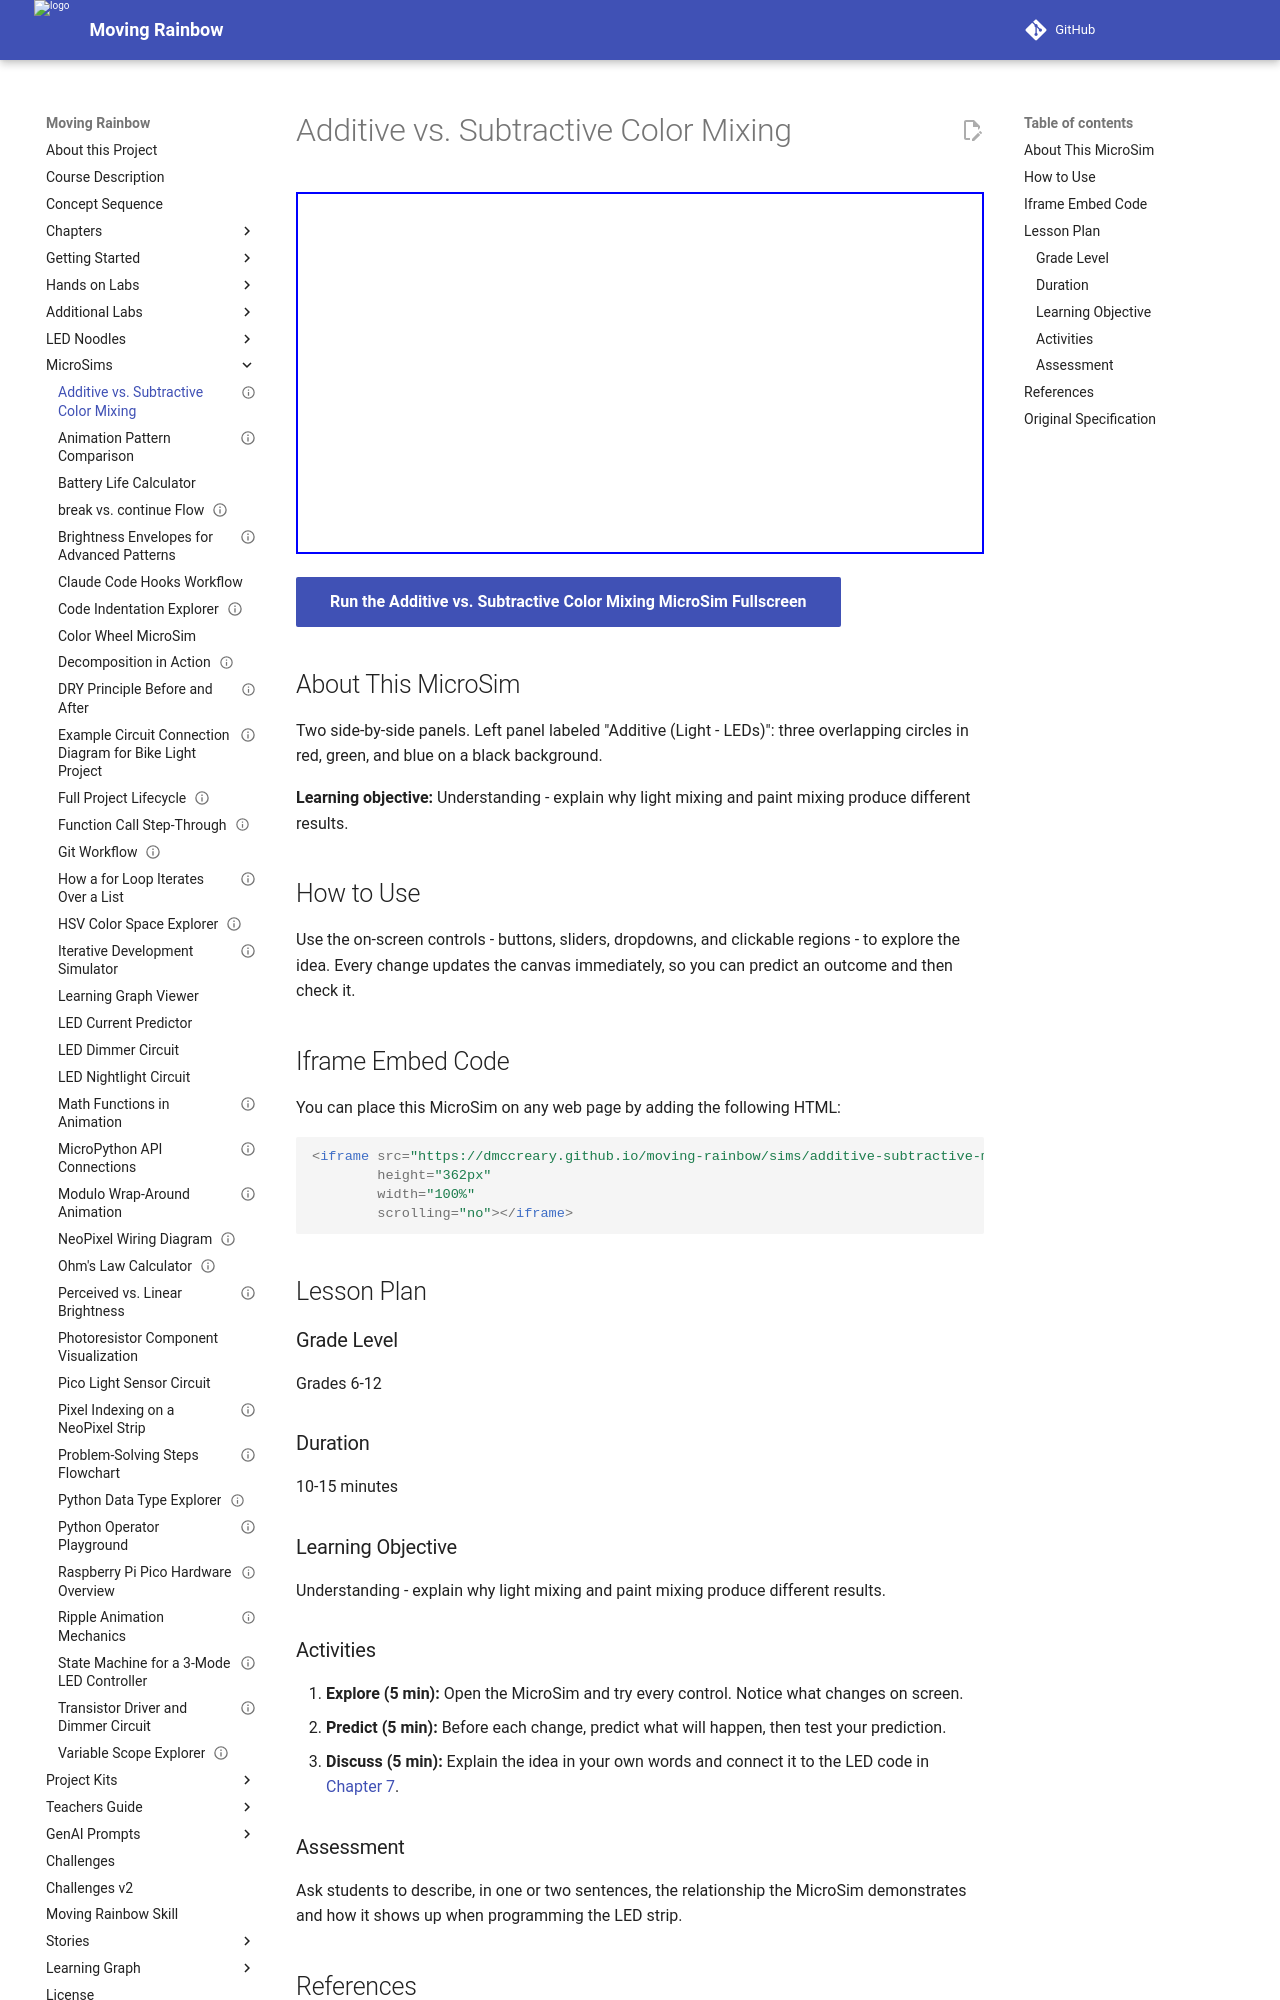

repository: dmccreary/moving-rainbow · page: sims/additive-subtractive-mixing/index.html · generator: mkdocs

---
title: Additive vs. Subtractive Color Mixing
description: Understanding - explain why light mixing and paint mixing produce different results.
image: /sims/additive-subtractive-mixing/additive-subtractive-mixing.png
og:image: /sims/additive-subtractive-mixing/additive-subtractive-mixing.png
twitter:image: /sims/additive-subtractive-mixing/additive-subtractive-mixing.png
social:
   cards: false
library: p5.js
status: implemented
---

# Additive vs. Subtractive Color Mixing

<iframe src="main.html" width="100%" height="362px" scrolling="no"></iframe>

[Run the Additive vs. Subtractive Color Mixing MicroSim Fullscreen](./main.html){ .md-button .md-button--primary }

## About This MicroSim

Two side-by-side panels. Left panel labeled "Additive (Light - LEDs)": three overlapping circles in red, green, and blue on a black background.

**Learning objective:** Understanding - explain why light mixing and paint mixing produce different results.

## How to Use

Use the on-screen controls - buttons, sliders, dropdowns, and clickable regions - to explore the idea. Every change updates the canvas immediately, so you can predict an outcome and then check it.

## Iframe Embed Code

You can place this MicroSim on any web page by adding the following HTML:

```html
<iframe src="https://dmccreary.github.io/moving-rainbow/sims/additive-subtractive-mixing/main.html"
        height="362px"
        width="100%"
        scrolling="no"></iframe>
```

## Lesson Plan

### Grade Level
Grades 6-12

### Duration
10-15 minutes

### Learning Objective
Understanding - explain why light mixing and paint mixing produce different results.

### Activities

1. **Explore (5 min):** Open the MicroSim and try every control. Notice what changes on screen.
2. **Predict (5 min):** Before each change, predict what will happen, then test your prediction.
3. **Discuss (5 min):** Explain the idea in your own words and connect it to the LED code in [Chapter 7](../../chapters/07-rgb-color-theory/index.md).

### Assessment
Ask students to describe, in one or two sentences, the relationship the MicroSim demonstrates and how it shows up when programming the LED strip.

## References

1. [Chapter 7: Color Theory — The RGB Color Model and Color Mixing](../../chapters/07-rgb-color-theory/index.md) - the chapter where this MicroSim is used.
2. [Moving Rainbow Intelligent Textbook](https://dmccreary.github.io/moving-rainbow/) - the full course this MicroSim belongs to.
3. [MicroSims Reference](https://dmccreary.github.io/microsims/) - the standards behind these interactive simulations.
